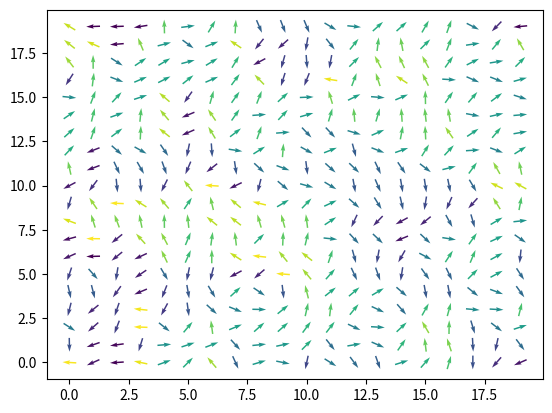
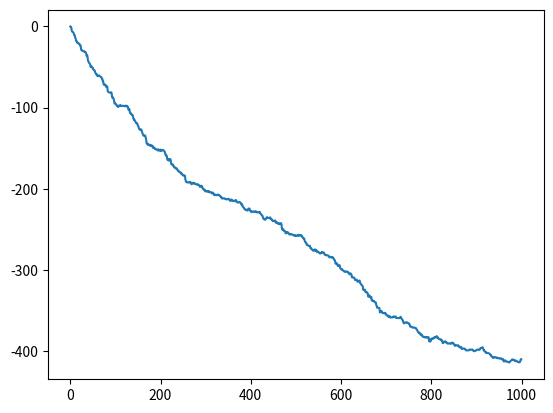

The script that saved these images, in order:
'''
Usage:
python MonteCarloXY.py

'''

import matplotlib.pyplot as plt
import numpy as np
from matplotlib.animation import FuncAnimation 

class Box():
    def __init__(self,N=10, steps=100, T=1):
        self.N = N #grid size 1D
        self.steps = steps #timesteps
        self.T = T #temperature

        self.spins = np.random.uniform(-np.pi, np.pi, [N,N]) #initializing spin states on grid
        # self.spins = np.zeros([N,N])
        self.X, self.Y = np.meshgrid(np.arange(0,self.N), np.arange(0, self.N)) #2D grid lattice NxN
        self.energies = np.zeros(steps) #to store energies of the system at each t-step
        self.ti = 0     # index of last accepted step

    def inner_prod(self, si, sj):
        """
        Computes the energy contribution between two neighbouring spins, 
        i.e. the interaction energy.
        """
        return -1 * (np.cos(si)*np.cos(sj) + np.sin(si)*np.sin(sj))

    def Hamiltonian(self, x,y,val):
        """
        Computes the local energy sum of interactions of the 4 nearest
        neighbouring spins, using periodic boundary conditions. 
        """
        summ = 0
        summ += self.inner_prod(val, self.spins[(x+1)%self.N, y])
        summ += self.inner_prod(val, self.spins[(x-1)%self.N, y])
        summ += self.inner_prod(val, self.spins[x, (y+1)%self.N])
        summ += self.inner_prod(val, self.spins[x, (y-1)%self.N])

        return summ

    # def get_state_or_smt


    def metropolis_1(self):
        """
        Computes the Metropolis algorithm for one position on the grid. 
        """
        ti = self.ti
        x,y = np.random.choice(self.N, size=2) #picks random x,y (site) from grid
        curr = self.spins[x,y] #spins on the random grid point
        new = np.random.uniform(-np.pi, np.pi, 1) #new spin state
        H1 = self.Hamiltonian(x,y,curr) #Hamiltonians of current and new spin states
        H2 = self.Hamiltonian(x,y,new)

        dE = H2 - H1 #Difference in the energies of 2 systems 
        # print(dE)

        # add acceptance logic
        p = np.exp(-1/self.T * dE) 
        # print(p)
        # p = 2

        if H2 < H1:
            # print('New E is lower, accept the move!')
            self.spins[x,y] = new
            self.energies[ti+1] = self.energies[ti] + dE
            self.ti += 1 
            
        elif np.random.rand() < p: #dit snap ik niet? moet het niet zijn <?
            # print('New E is higher, accept with certain probability!')
            self.spins[x,y] = new
            self.energies[ti+1] = self.energies[ti] + dE
            self.ti += 1

    def magnetization(self):
        pass

    def total_energy(self):
        pass

    def sweep(self): 
        """
        Performs NxN Metropolis steps, so for every site in the grid.
        """
        for i in range(self.N ** 2):
            self.metropolis_1()

    def plot_energy(self):
        plt.figure()
        plt.plot(self.energies)
        plt.savefig('energy2.png')

    def state(self):
        U = np.cos(self.spins)
        V = np.sin(self.spins)
        M = self.spins
        return U,V,M

    def plot_state(self):
        X, Y = np.meshgrid(np.arange(0,self.N), np.arange(0, self.N))
        U = np.cos(self.spins)
        V = np.sin(self.spins)
        M = self.spins
        plt.figure()
        plt.quiver(X, Y, U, V, M, pivot='mid')
        plt.savefig('state.png')

    def run(self):
        while self.ti+1 < self.steps:
        # for time_step in range(1, self.steps):
            self.metropolis_1()
            self.state()

def animated(box):
    fig = plt.figure()
    ax = plt.axes(xlim =(0, box.N), ylim =(0, box.N))
    quiv = ax.quiver([], [], [], [], [])
    a,c,d = box.state()
    quiv = ax.quiver(box.X, box.Y, a,c,d, pivot='mid') 

    def animate(i):
        # print(i)
        box.sweep
        update_every = 5
        

        old_ti = box.ti
        # print(i)
        if box.ti+1 >= box.steps:
            return quiv,
        while box.ti == old_ti:
            box.metropolis_1()
            # box.state()
            # print('cur ti: ', box.ti)
            # print('old ti: ', old_ti)

        # print('exit while')

        a, c, d = box.state()
        quiv.set_UVC(a,c,d) 
        
        return quiv,

    # update_every=5
    anim = FuncAnimation(fig, animate, 
                     frames=box.steps, interval=10, blit = True) 
    
    anim.save('test2.mp4', writer='ffmpeg')

    box.plot_state()
    box.plot_energy()

def normal(box):
    box.run()
    box.plot_state()
    box.plot_energy()

def main():
    N = 20
    steps = 1000
    box = Box(N=N, steps=steps, T=0.5)

    #box.metropolis_1(1)

    #box.plot_state
    #box.plot_energy
    #animated(box)
    normal(box)


if __name__ == "__main__":
    main()